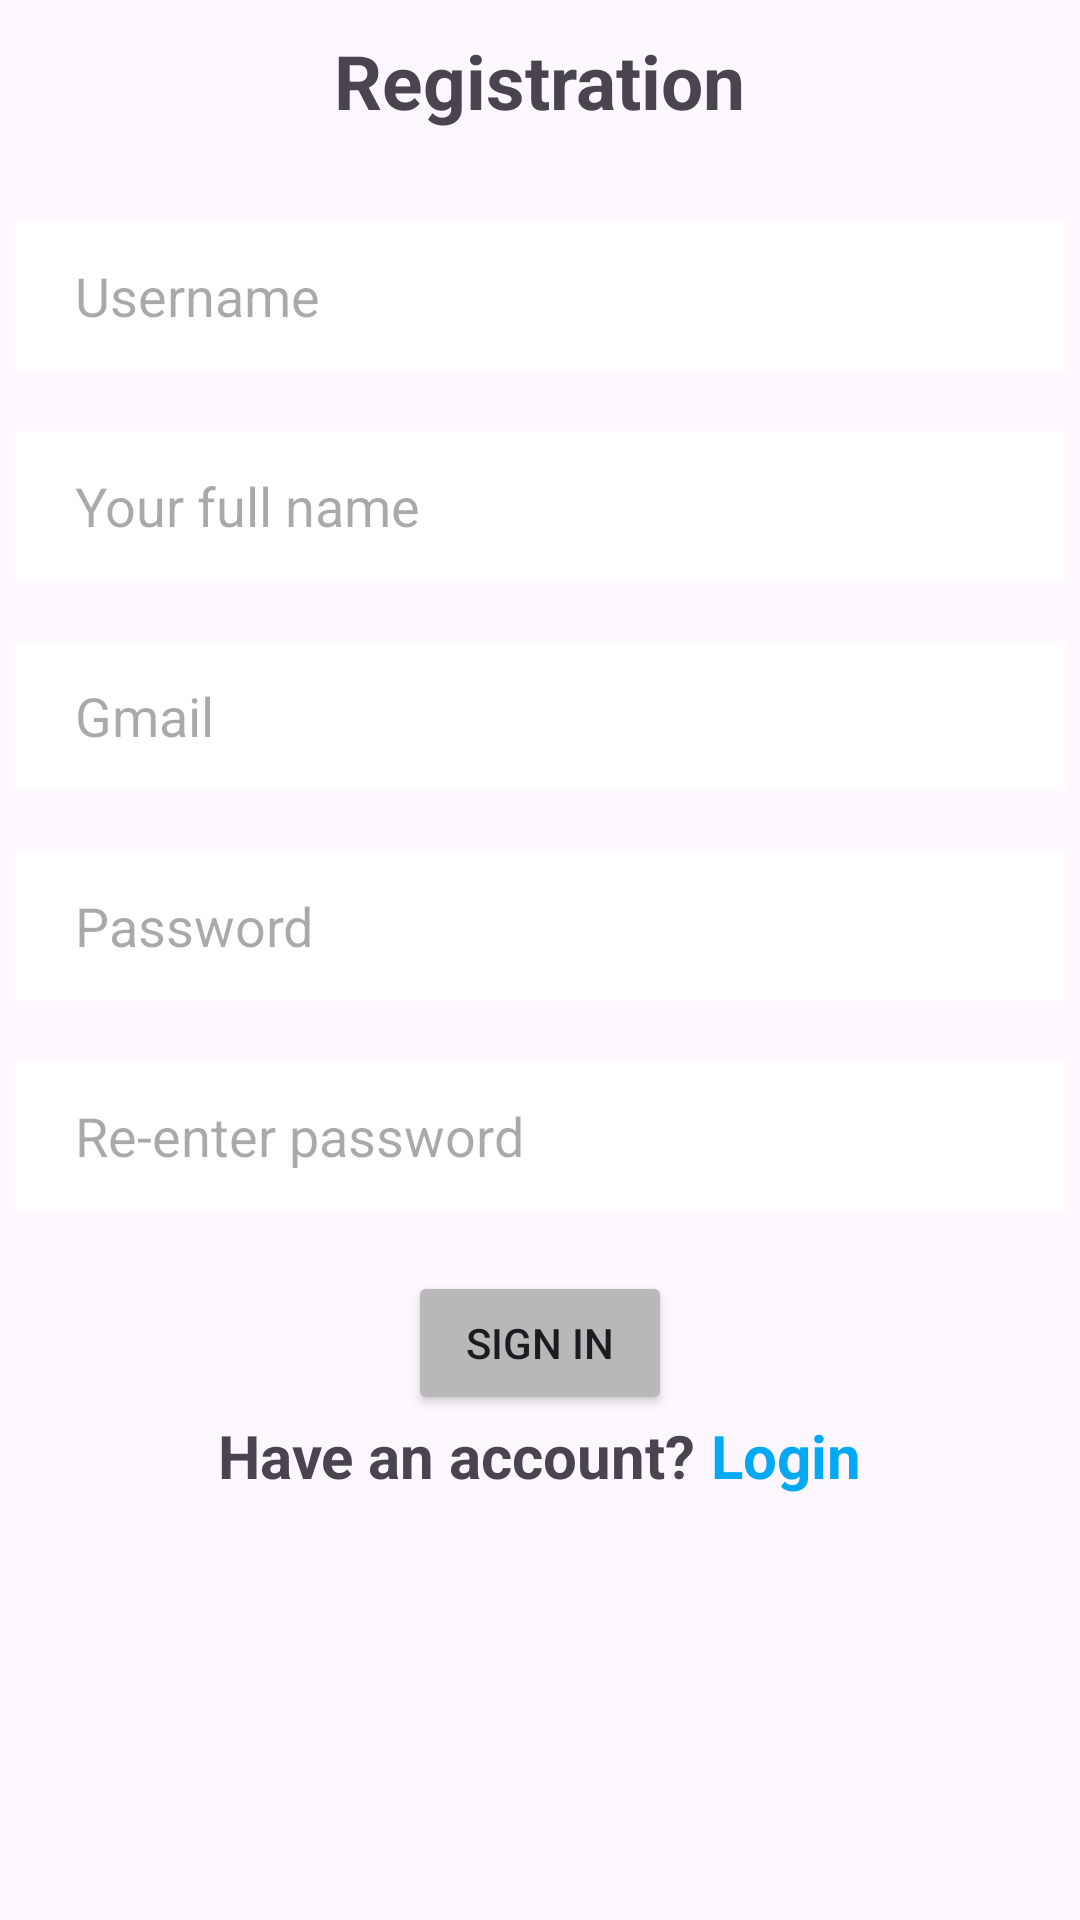

Android layout source for this screen:
<!-- AndroidManifest.xml: application theme Theme.PRO1121_Nhom3 -->
<!-- res/layout/activity_register.xml -->
<?xml version="1.0" encoding="utf-8"?>
<LinearLayout xmlns:android="http://schemas.android.com/apk/res/android"
    xmlns:app="http://schemas.android.com/apk/res-auto"
    xmlns:tools="http://schemas.android.com/tools"
    android:layout_width="match_parent"
    android:layout_height="match_parent"
    android:orientation="vertical"
    tools:context=".RegisterActivity"
    android:background="@drawable/background">

    <ScrollView
        android:layout_width="match_parent"
        android:layout_height="match_parent" >

        <LinearLayout
            android:layout_width="match_parent"
            android:layout_height="wrap_content"
            android:orientation="vertical">

            <TextView
                android:layout_width="wrap_content"
                android:layout_height="wrap_content"
                android:layout_gravity="center"
                android:padding="10dp"
                android:text="Registration"
                android:textSize="25sp"
                android:textStyle="bold" />

            <EditText
                android:id="@+id/edtUsername"
                android:layout_width="350dp"
                android:layout_height="50dp"
                android:layout_gravity="center"
                android:layout_marginTop="20dp"
                android:background="#FFFFFF"
                android:hint="Username"
                android:paddingStart="20dp" />

            <EditText
                android:id="@+id/edttennd"
                android:layout_width="350dp"
                android:layout_height="50dp"
                android:layout_gravity="center"
                android:layout_marginTop="20dp"
                android:background="#FFFFFF"
                android:hint="Your full name"
                android:paddingStart="20dp" />

            <EditText
                android:id="@+id/edtGmail"
                android:layout_width="350dp"
                android:layout_height="50dp"
                android:layout_gravity="center"
                android:layout_marginTop="20dp"
                android:background="#FFFFFF"
                android:hint="Gmail"
                android:paddingStart="20dp" />

            <EditText
                android:id="@+id/edtPassword"
                android:layout_width="350dp"
                android:layout_height="50dp"
                android:layout_gravity="center"
                android:layout_marginTop="20dp"
                android:background="#FFFFFF"
                android:hint="Password"
                android:paddingStart="20dp" />

            <EditText
                android:id="@+id/edtenterpassword"
                android:layout_width="350dp"
                android:layout_height="50dp"
                android:layout_gravity="center"
                android:layout_marginTop="20dp"
                android:background="#FFFFFF"
                android:hint="Re-enter password"
                android:paddingStart="20dp" />

            <Button
                android:id="@+id/btSignIn"
                android:layout_width="wrap_content"
                android:layout_height="wrap_content"
                android:layout_gravity="center"
                android:layout_marginTop="20dp"
                android:backgroundTint="#B8B8B8"
                android:text="Sign In" />

            <LinearLayout
                android:layout_width="wrap_content"
                android:layout_height="wrap_content"
                android:layout_gravity="center"
                android:orientation="horizontal">

                <TextView
                    android:layout_width="wrap_content"
                    android:layout_height="wrap_content"
                    android:layout_gravity="center"
                    android:layout_weight="1"
                    android:text="Have an account?"
                    android:textSize="20dp"
                    android:textStyle="bold" />

                <TextView
                    android:id="@+id/tvLogin"
                    android:layout_width="wrap_content"
                    android:layout_height="wrap_content"
                    android:layout_gravity="center"
                    android:layout_weight="1"
                    android:text=" Login"
                    android:textColor="#03A9F4"
                    android:textSize="20dp"
                    android:textStyle="bold" />
            </LinearLayout>
        </LinearLayout>
    </ScrollView>

</LinearLayout>
<!-- resources referenced by this layout -->
<resources>
  <style name="Theme.PRO1121_Nhom3" parent="Base.Theme.PRO1121_Nhom3" />
  <style name="Base.Theme.PRO1121_Nhom3" parent="Theme.Material3.DayNight.NoActionBar">
          
          
      </style>
</resources>
